Run: headless pygame with SDL's dummy video driver; simulated clock (each Clock.tick advances the game by its frame time, no real sleeping); random seed 0; keys injected as events and as key.get_pressed() state; mouse plan: one left click at the window centre at the start of phase 2, then a move to the lower-right quarter at the start of phase 3.
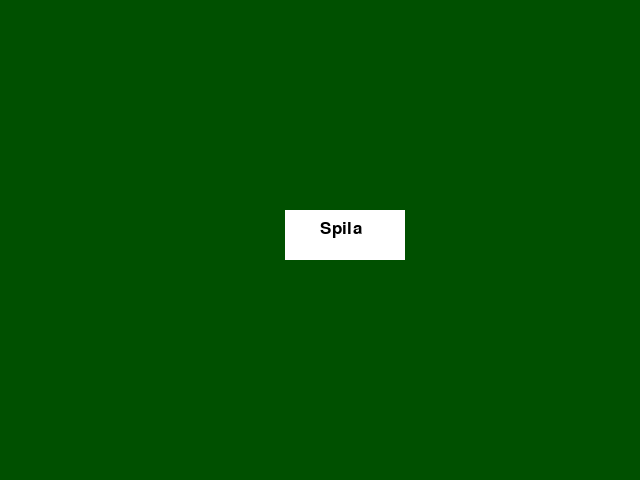
Frame 1 of 4 · flips 1–60 · no input
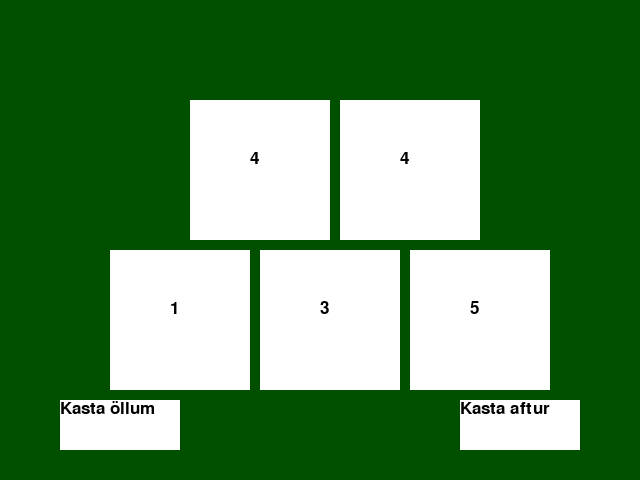
Frame 2 of 4 · flips 61–180 · clicked the window centre · tapped SPACE, RETURN · held RIGHT (→), D
Frame 3 of 4 · flips 181–300 · moved the mouse to the lower-right quarter · held DOWN (↓), S · screen unchanged from frame 2, image omitted
Frame 4 of 4 · flips 301–420 · held LEFT (←), A, UP (↑), W · screen unchanged from frame 3, image omitted

The pygame program that drew these frames:

# imports
import pygame
import random

# litir sem eru notaðir
red = (90,0,0)
green = (0,80,0)
blue = (0,160,255)
white = (255,255,255)
black = (0,0,0)



# Kveikir á pygame og fontinu
pygame.init()
pygame.font.init()

# býr til displayið
pygame.display.set_caption("Teningaspil!")
screen = pygame.display.set_mode((640, 480))
screen_r = screen.get_rect()
font = pygame.font.SysFont('arial', 26) # breyta sem við notum fyrir fontið


class Dice:
    def __init__(self):
        self.number = 0
	# the throw function assumes a six-sided dice
	# containing numbers(dots) from 1 to and including 6
    def throw(self):
        self.number = random.randint(1,6)
        return self.number

class DiceThrower:
    def __init__(self, how_many=5):	# default number of dice is 5
        self.number_of_dice = how_many
        self.dice = Dice()
        self.dice_list = [-1 for i in range(self.number_of_dice)]

	# throws all the dice contained within dice_list
    def throw(self):
        for x in range(0, self.number_of_dice):
            self.dice_list[x] = self.dice.throw()
        return self.dice_list

	# rethrows the dice contained in the rethrow_list
    def rethrow(self, rethrow_list=[]):
        if 0 < len(rethrow_list) <= self.number_of_dice:
            if min(rethrow_list) >= 0 and max(rethrow_list) <= self.number_of_dice - 1:
                for item in rethrow_list:
                    self.dice_list[item] = self.dice.throw()
            return self.dice_list
        else:
            return self.throw()

x = 80
y = 100
die1 = pygame.Rect(190,100, 140,140)
die2 = pygame.Rect(340,100, 140,140)
die3 = pygame.Rect(110,250, 140,140)
die4 = pygame.Rect(260,250, 140,140)
die5 = pygame.Rect(410,250, 140,140)
throw_die = Dice()
player_dice_thrower = DiceThrower()
player_dice = player_dice_thrower.throw()
rethrow_dice = list()
throw_all = pygame.Rect(60,400, 120, 50)
restart = pygame.Rect(260,400, 120, 50)
throw_selected = pygame.Rect(460,400, 120, 50)
play = pygame.Rect(285,210, 120,50)
start = True
running = False
throwAll = False
rethrow_allowed = True
number_of_throws = 0
while start:
    for e in pygame.event.get():#checkar hvort þú lokar glugganum
        if e.type == pygame.QUIT:
            start = False
        if e.type == pygame.KEYDOWN and e.key == pygame.K_ESCAPE:
            start = False
        if e.type == pygame.MOUSEBUTTONDOWN:
            mouse_pos = pygame.mouse.get_pos()
            if play.collidepoint(mouse_pos):
                start = False
                running = True

    screen.fill(green)
    pygame.draw.rect(screen,white,play)
    screen.blit(font.render('Spila',1,black),(320,220))
    pygame.display.flip()
while running:#leikurinn sjálfur
    for e in pygame.event.get():#checkar hvort þú lokar glugganum
        if e.type == pygame.QUIT:
            running = False
        if e.type == pygame.KEYDOWN and e.key == pygame.K_ESCAPE:
            running = False
        if e.type == pygame.MOUSEBUTTONDOWN:
            mouse_pos = pygame.mouse.get_pos()
            if die1.collidepoint(mouse_pos):
                rethrow_dice.append(0)
            if die2.collidepoint(mouse_pos):
                rethrow_dice.append(1)
            if die3.collidepoint(mouse_pos):
                rethrow_dice.append(2)
            if die4.collidepoint(mouse_pos):
                rethrow_dice.append(3)
            if die5.collidepoint(mouse_pos):
                rethrow_dice.append(4)
            if throw_all.collidepoint(mouse_pos):
                player_dice = player_dice_thrower.throw()
                number_of_throws += 1
            if throw_selected.collidepoint(mouse_pos):
                user_dice = player_dice_thrower.rethrow(rethrow_dice)
                del rethrow_dice[:]
                number_of_throws += 1
            if restart.collidepoint(mouse_pos):
                player_dice = player_dice_thrower.throw()
                rethrow_allowed = True
                number_of_throws = 0

    screen.fill(green)
    x = 110
    y = 120
    i = 0

    pygame.draw.rect(screen, white, die1)
    pygame.draw.rect(screen, white, die2)
    pygame.draw.rect(screen, white, die3)
    pygame.draw.rect(screen, white, die4)
    pygame.draw.rect(screen, white, die5)
    screen.blit(font.render(str(player_dice[0]),1,black),(250,150))
    screen.blit(font.render(str(player_dice[1]),1,black),(400,150))
    screen.blit(font.render(str(player_dice[2]),1,black),(170,300))
    screen.blit(font.render(str(player_dice[3]),1,black),(320,300))
    screen.blit(font.render(str(player_dice[4]),1,black),(470,300))
    if number_of_throws == 2:
        rethrow_allowed = False
    if rethrow_allowed == True:
        pygame.draw.rect(screen,white,throw_all)
        screen.blit(font.render('Kasta öllum',1,black),throw_all)
        pygame.draw.rect(screen,white,throw_selected)
        screen.blit(font.render('Kasta aftur',1,black),throw_selected)
    else:
        pygame.draw.rect(screen,white,restart)
        screen.blit(font.render('Spila Aftur?',1,black),restart)
    pygame.display.flip()
